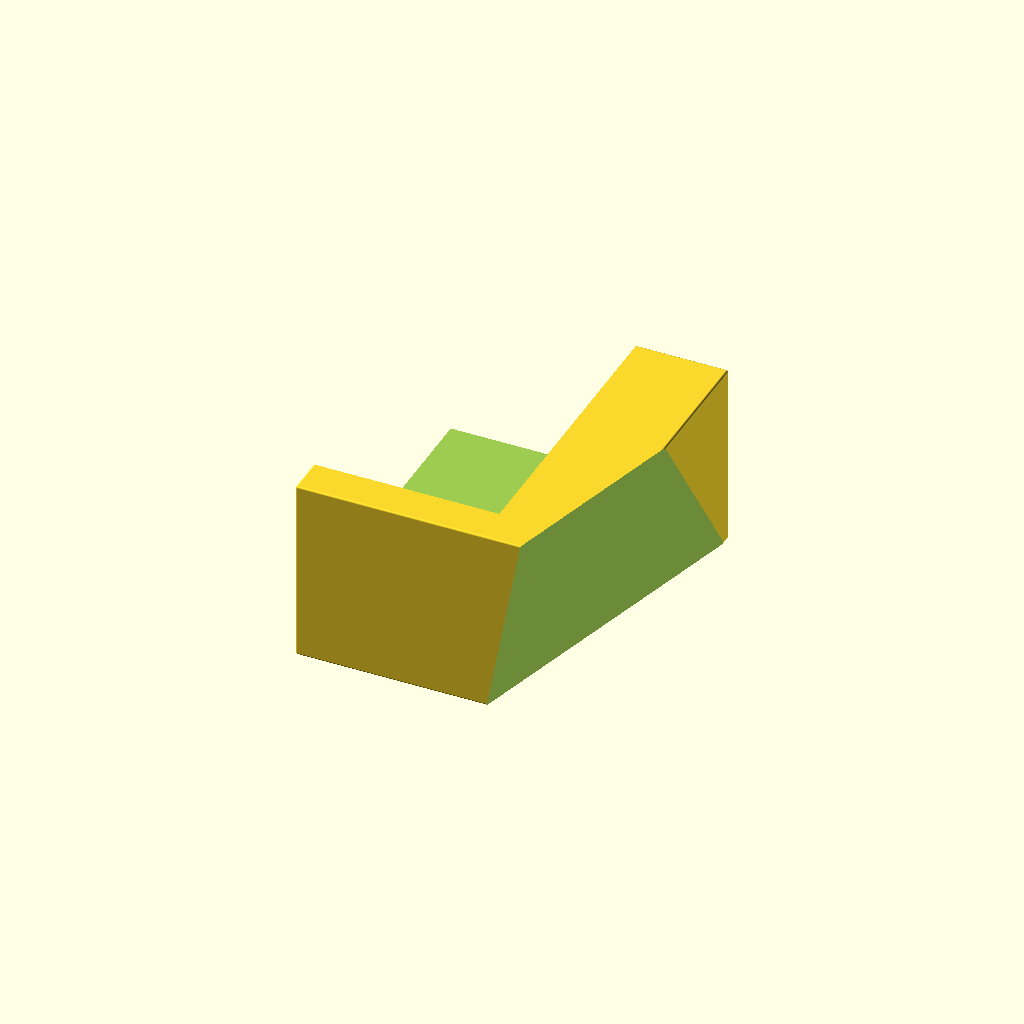
Cell 1 — every parameter at its default value.
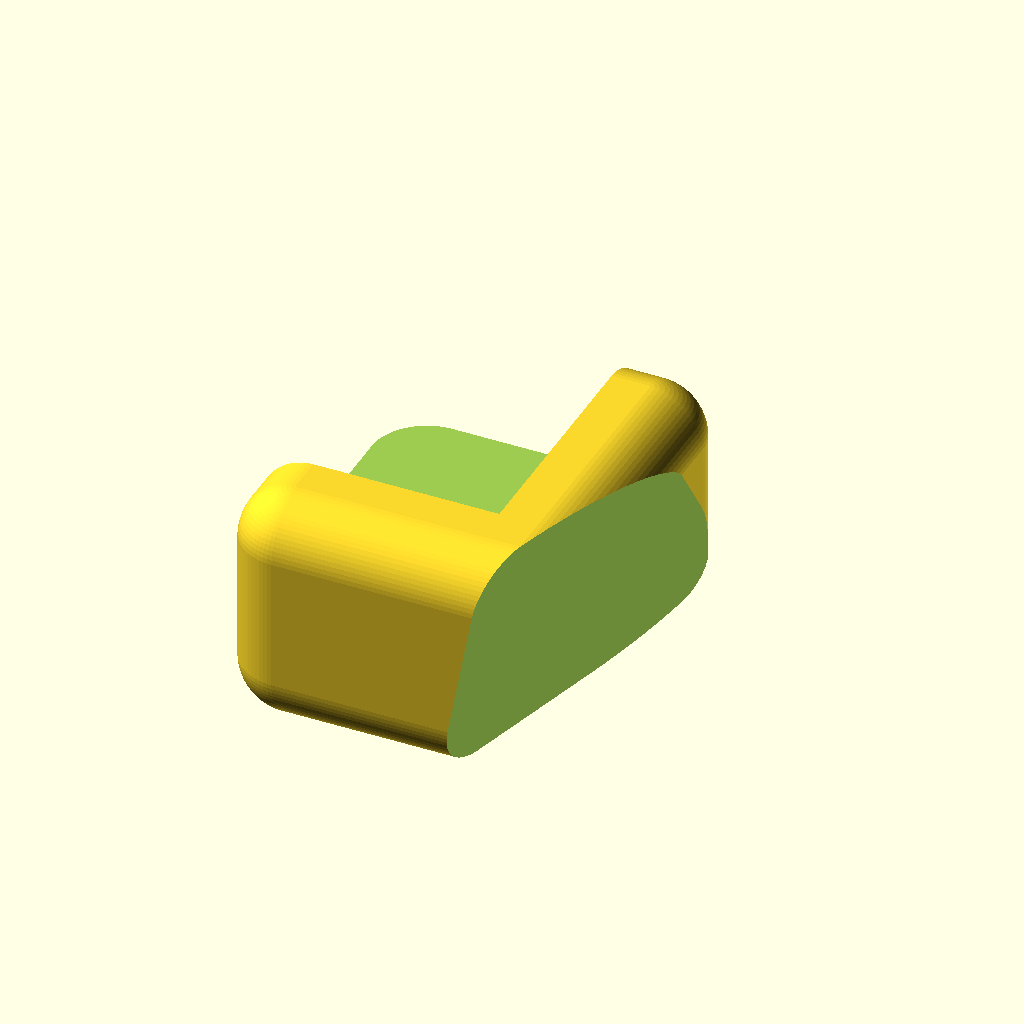
Cell 2: roundness = 15 (everything else at default).
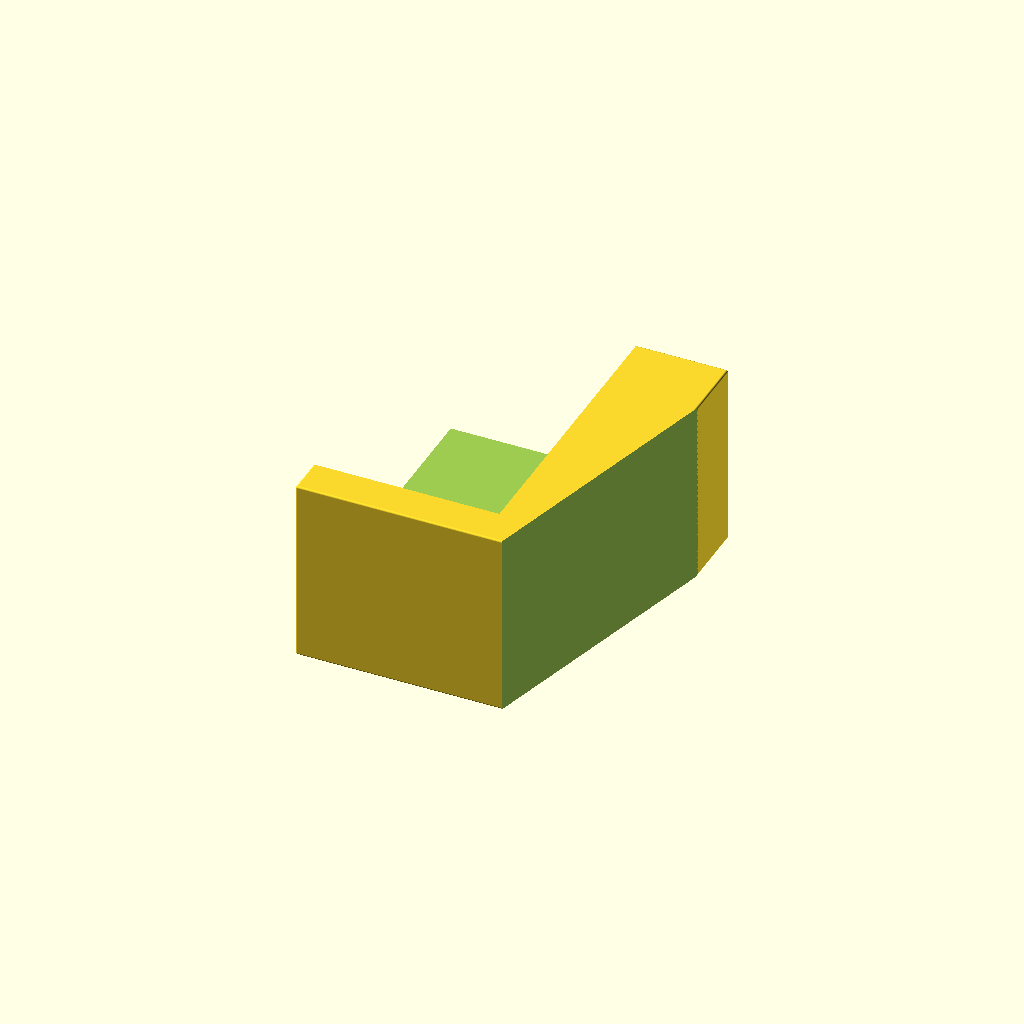
Cell 3: rotate_x = 0 (everything else at default).
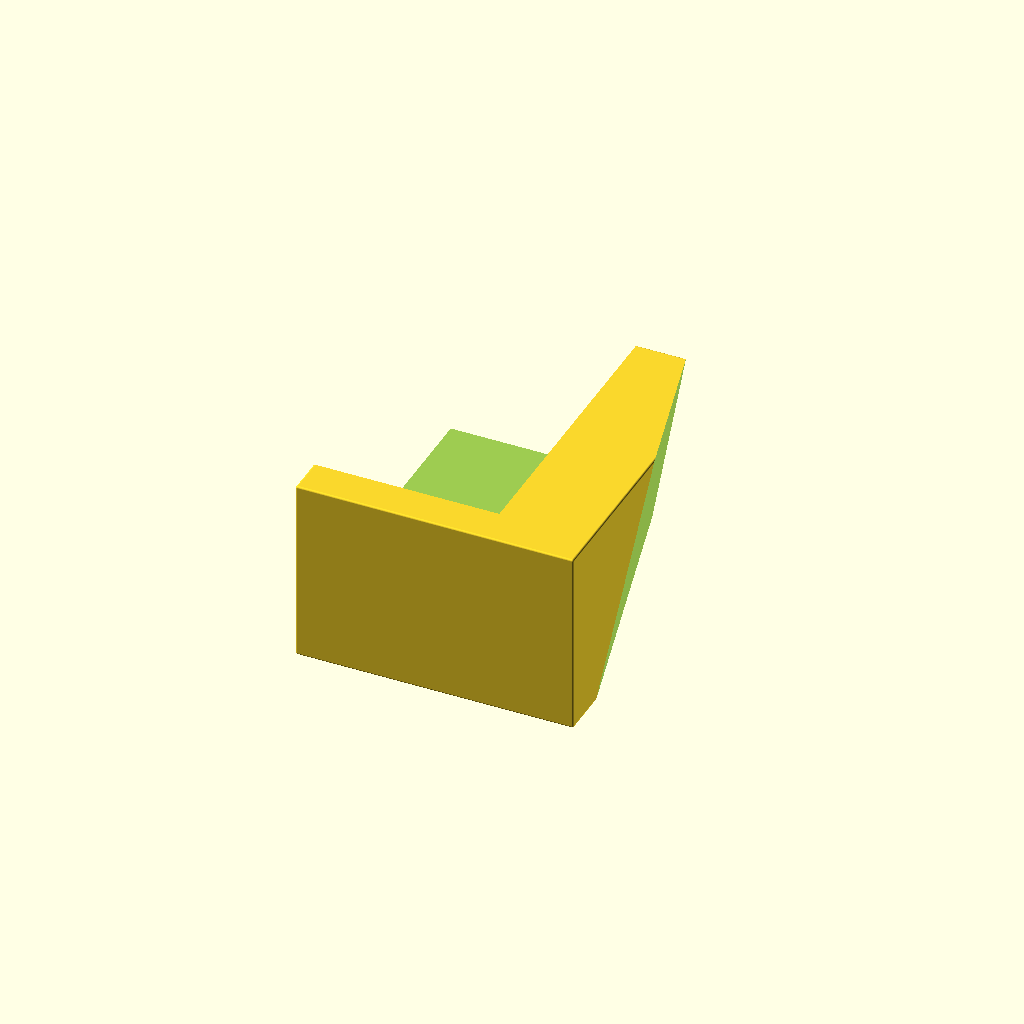
Cell 4: rotate_y = 15 (everything else at default).
All cells are drawn from one camera (rotation 55°, 0°, 25°, orthographic, colour scheme Cornfield), so only the parameter changes between them.
The OpenSCAD source (scadFiles/1032959/1767562.scad):
roundness = 0.5;  //[0.5:0.5:15]

rotate_x = 10; //[0:0.5:10]

rotate_y = -15; //[-15:0.5:15]



difference()

{

    // The "main"-cube

    minkowski()

    {

        cube([75 - roundness,90 - roundness,50 - roundness]);

        sphere(roundness, $fn = 75);

    }



    // Business cards will be in this cube

    translate([-15, 10, 10])

        cube ([65, 85, 60]);



    // This is the footprint-cube where it will touch the desk

    translate([95, 50, 20])

        rotate([0, rotate_x, rotate_y])

            cube([50, 150, 100], center = true);

}
Parameter table extracted from the source (name, type, default, range or options):
roundness: number, default 0.5, range 0.5 to 15, step 0.5
rotate_x: number, default 10, range 0 to 10, step 0.5
rotate_y: number, default -15, range -15 to 15, step 0.5
